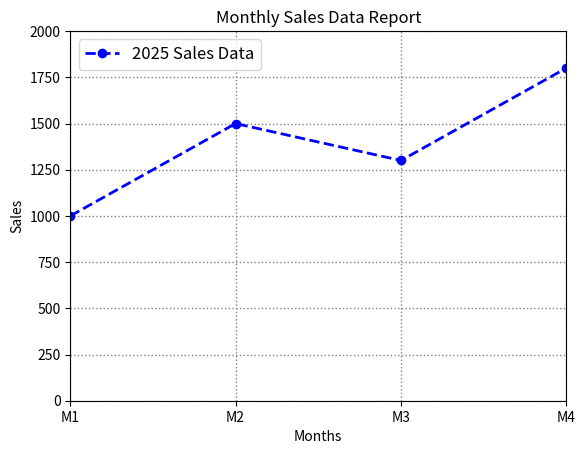

Here is the Python script that generated this plot:
import matplotlib.pyplot as plt

months = [1,2,3,4]
sales = [1000,1500,1300,1800]

plt.plot(months, sales, color = "Blue", linestyle = "--" , linewidth = 2,marker = 'o', label = "2025 Sales Data")

plt.xlabel("Months")
plt.ylabel("Sales")
plt.title("Monthly Sales Data Report")
plt.legend(loc = "upper left", fontsize = 12) #whats happening in data.
plt.grid(color = 'gray', linestyle = ':', linewidth = 1)
plt.xlim(1,4)
plt.ylim(0,2000)
plt.xticks([1,2,3,4], ["M1","M2","M3","M4"])

plt.show()
